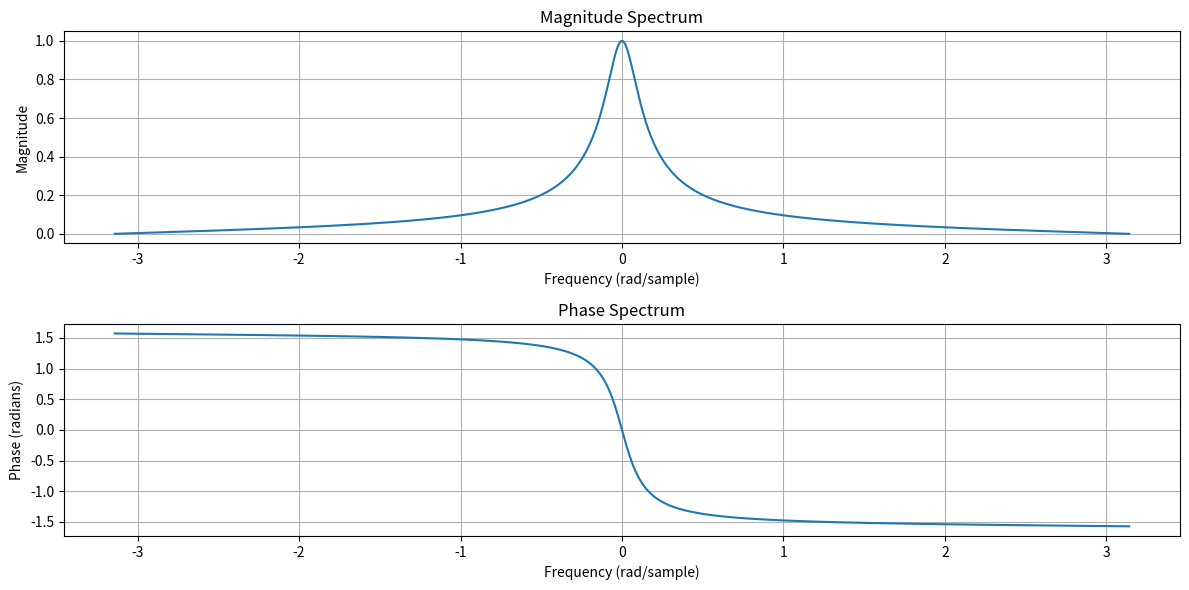
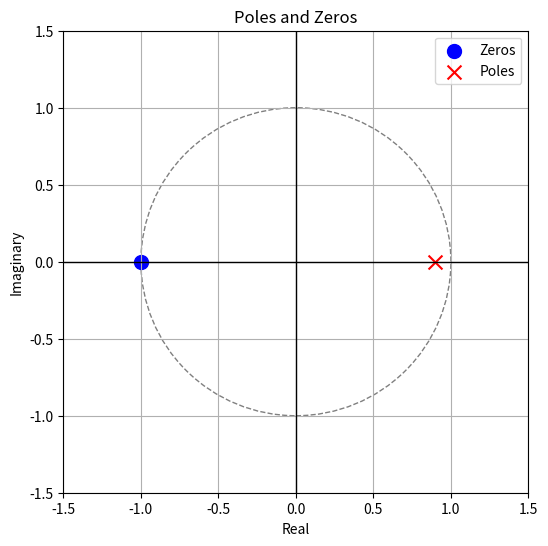

The matplotlib source for these figures, in order:
import numpy as np
import matplotlib.pyplot as plt

alpha = 0.9
num_samples = 1024

w = np.linspace(-np.pi, np.pi, num_samples)

numerator = (1 - alpha) / 2 * (1 + np.exp(-1j * w))
denominator = (1 - alpha * np.exp(-1j * w))
H_w = numerator / denominator

magnitude_response = np.abs(H_w)
phase_response = np.angle(H_w)

plt.figure(figsize=(12, 6))

plt.subplot(2, 1, 1)
plt.plot(w, magnitude_response)
plt.title('Magnitude Spectrum')
plt.xlabel('Frequency (rad/sample)')
plt.ylabel('Magnitude')
plt.grid(True)

plt.subplot(2, 1, 2)
plt.plot(w, phase_response)
plt.title('Phase Spectrum')
plt.xlabel('Frequency (rad/sample)')
plt.ylabel('Phase (radians)')
plt.grid(True)

plt.tight_layout()
plt.show()


from numpy import roots

numerator_coeffs = [(1 - alpha) / 2, (1 - alpha) / 2]
denominator_coeffs = [1, -alpha]

zeros = roots(numerator_coeffs)
poles = roots(denominator_coeffs)

plt.figure(figsize=(6, 6))

unit_circle = plt.Circle((0, 0), 1, color='gray', fill=False, linestyle='--')
plt.gca().add_artist(unit_circle)

plt.scatter(np.real(zeros), np.imag(zeros), color='blue', label='Zeros', marker='o', s=100)
plt.scatter(np.real(poles), np.imag(poles), color='red', label='Poles', marker='x', s=100)

plt.xlim([-1.5, 1.5])
plt.ylim([-1.5, 1.5])
plt.axhline(0, color='black',linewidth=1)
plt.axvline(0, color='black',linewidth=1)
plt.title('Poles and Zeros')
plt.xlabel('Real')
plt.ylabel('Imaginary')
plt.grid(True)
plt.legend()

plt.show()
